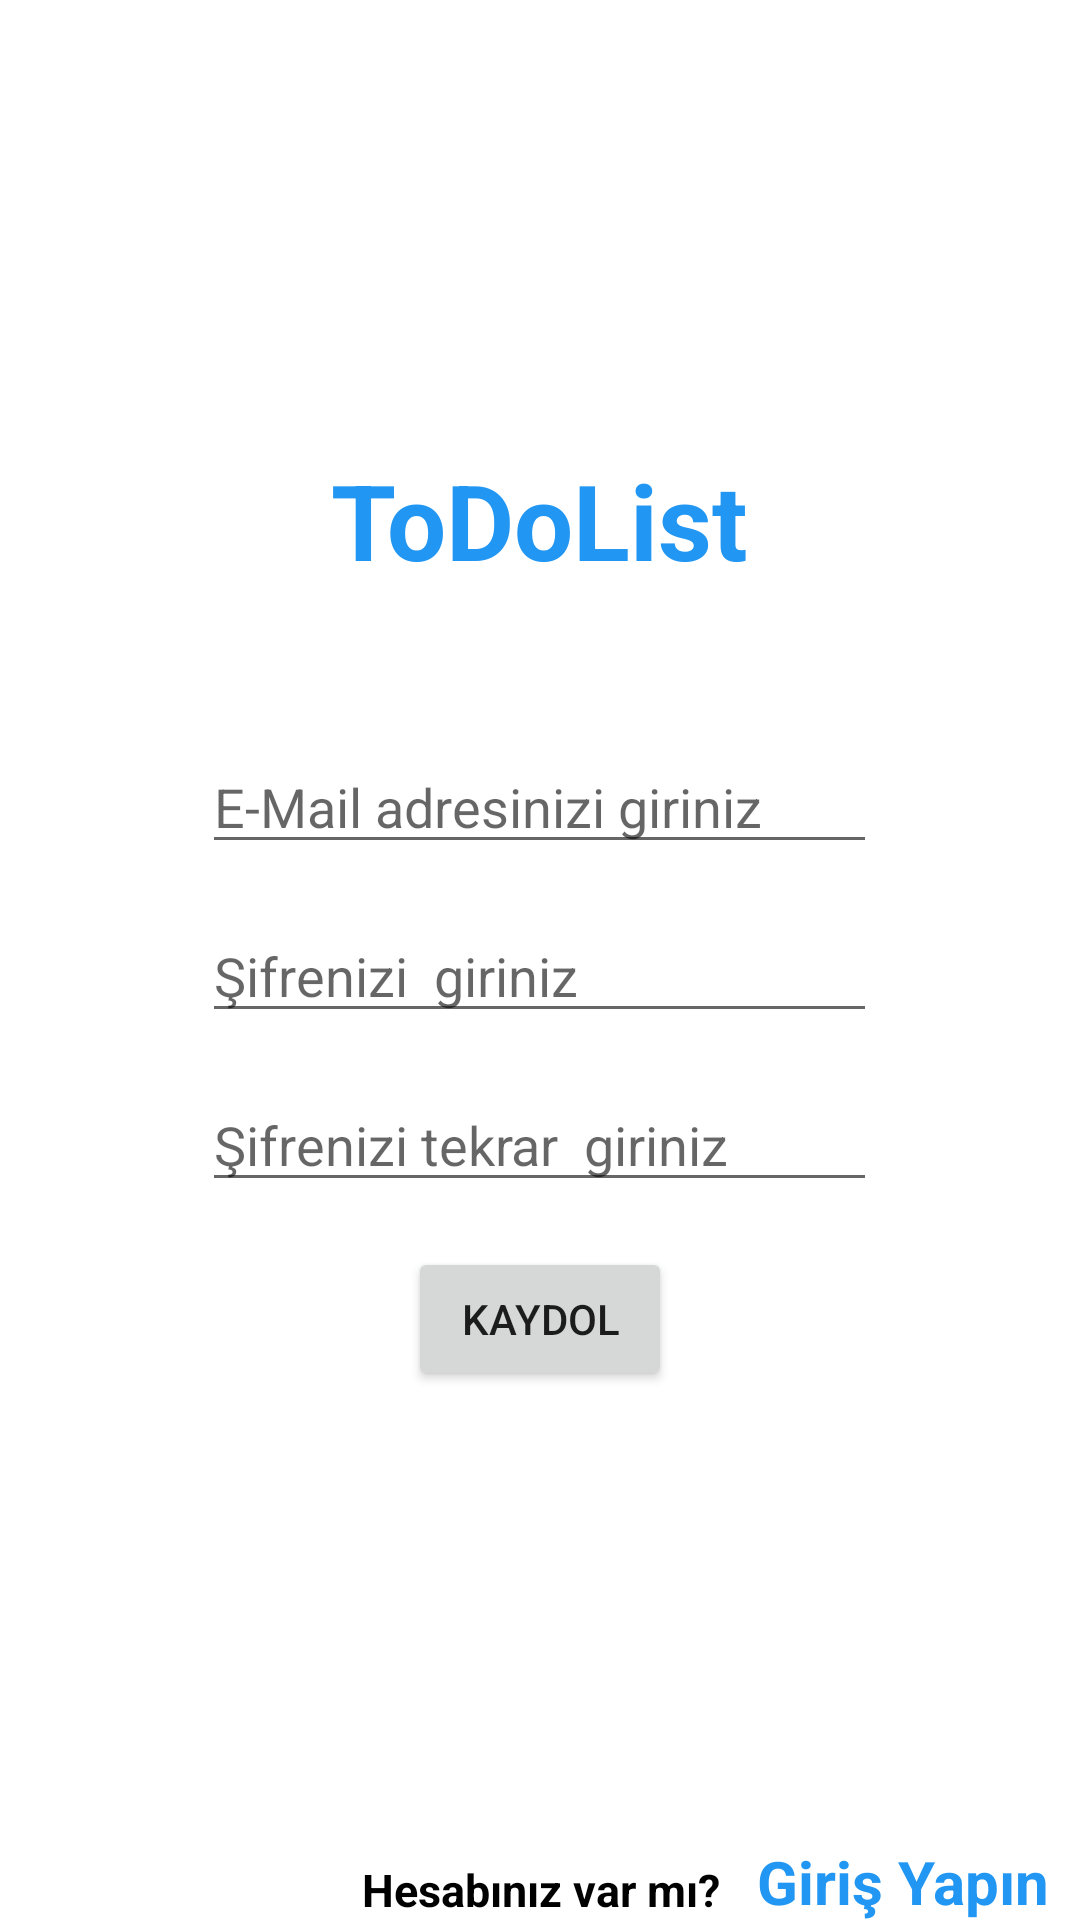

Android layout source for this screen:
<!-- AndroidManifest.xml: application theme Theme.ToDoList -->
<!-- res/layout/activity_register.xml -->
<?xml version="1.0" encoding="utf-8"?>

<LinearLayout xmlns:android="http://schemas.android.com/apk/res/android"
    xmlns:app="http://schemas.android.com/apk/res-auto"
    xmlns:tools="http://schemas.android.com/tools"
    android:layout_width="match_parent"
    android:layout_height="match_parent"
    android:orientation="vertical"
    tools:context=".LoginActivity">

    <TextView
        android:layout_width="wrap_content"
        android:layout_height="wrap_content"
        android:layout_gravity="center_horizontal"
        android:text="ToDoList"
        style="@style/CardView.Dark"
        android:textStyle="bold"
        android:layout_marginTop="150dp"
        android:layout_marginBottom="50dp"
        android:textColor="#2196F3"
        android:textSize="35dp"/>


    <EditText
        android:id="@+id/mail"
        android:layout_width="225dp"
        android:layout_height="wrap_content"
        android:hint="E-Mail adresinizi giriniz"
        android:layout_gravity="center_horizontal"
        android:layout_marginBottom="15dp"/>

    <EditText
        android:id="@+id/pass"
        android:layout_width="225dp"
        android:layout_height="wrap_content"
        android:inputType="textPassword"
        android:hint="Şifrenizi  giriniz"
        android:layout_gravity="center_horizontal"
        android:layout_marginBottom="15dp" />
    <EditText
        android:id="@+id/repass"
        android:layout_width="225dp"
        android:layout_height="wrap_content"
        android:inputType="textPassword"
        android:hint="Şifrenizi tekrar  giriniz"
        android:layout_gravity="center_horizontal"
        android:layout_marginBottom="15dp" />
    <Button
        android:id="@+id/save"
        android:layout_width="wrap_content"
        android:layout_height="wrap_content"
        android:layout_gravity="center_horizontal"
        android:text="Kaydol"/>
    <LinearLayout
        android:layout_width="wrap_content"
        android:layout_height="wrap_content"
        android:layout_marginTop="150dp"
        android:layout_marginRight="5dp"
        android:layout_gravity="end"
        android:orientation="horizontal">
        <TextView
            android:layout_width="wrap_content"
            android:layout_height="wrap_content"
            android:layout_gravity="bottom"
            android:text="Hesabınız var mı?  "
            style="@style/CardView.Dark"
            android:textStyle="bold"
            android:textColor="#000000"
            android:textSize="15dp"/>
        <TextView
            android:id="@+id/goLogin"
            android:layout_width="wrap_content"
            android:layout_height="wrap_content"
            android:layout_gravity="center_horizontal"
            android:text=" Giriş Yapın "
            style="@style/CardView.Dark"
            android:textStyle="bold"
            android:textColor="#2196F3"
            android:textSize="20dp"/>

    </LinearLayout>

</LinearLayout>
<!-- resources referenced by this layout -->
<resources>
  <style name="Theme.ToDoList" parent="Theme.MaterialComponents.DayNight.NoActionBar">
          
          <item name="colorPrimary">@color/purple_500</item>
          <item name="colorPrimaryVariant">@color/purple_700</item>
          <item name="colorOnPrimary">@color/white</item>
          
          <item name="colorSecondary">@color/teal_200</item>
          <item name="colorSecondaryVariant">@color/teal_700</item>
          <item name="colorOnSecondary">@color/black</item>
          
          <item name="android:statusBarColor" tools:targetApi="l">?attr/colorPrimaryVariant</item>
          
      </style>
  <color name="purple_500">#FF6200EE</color>
  <color name="purple_700">#FF3700B3</color>
  <color name="white">#FFFFFFFF</color>
  <color name="teal_200">#FF03DAC5</color>
  <color name="teal_700">#FF018786</color>
  <color name="black">#FF000000</color>
</resources>
